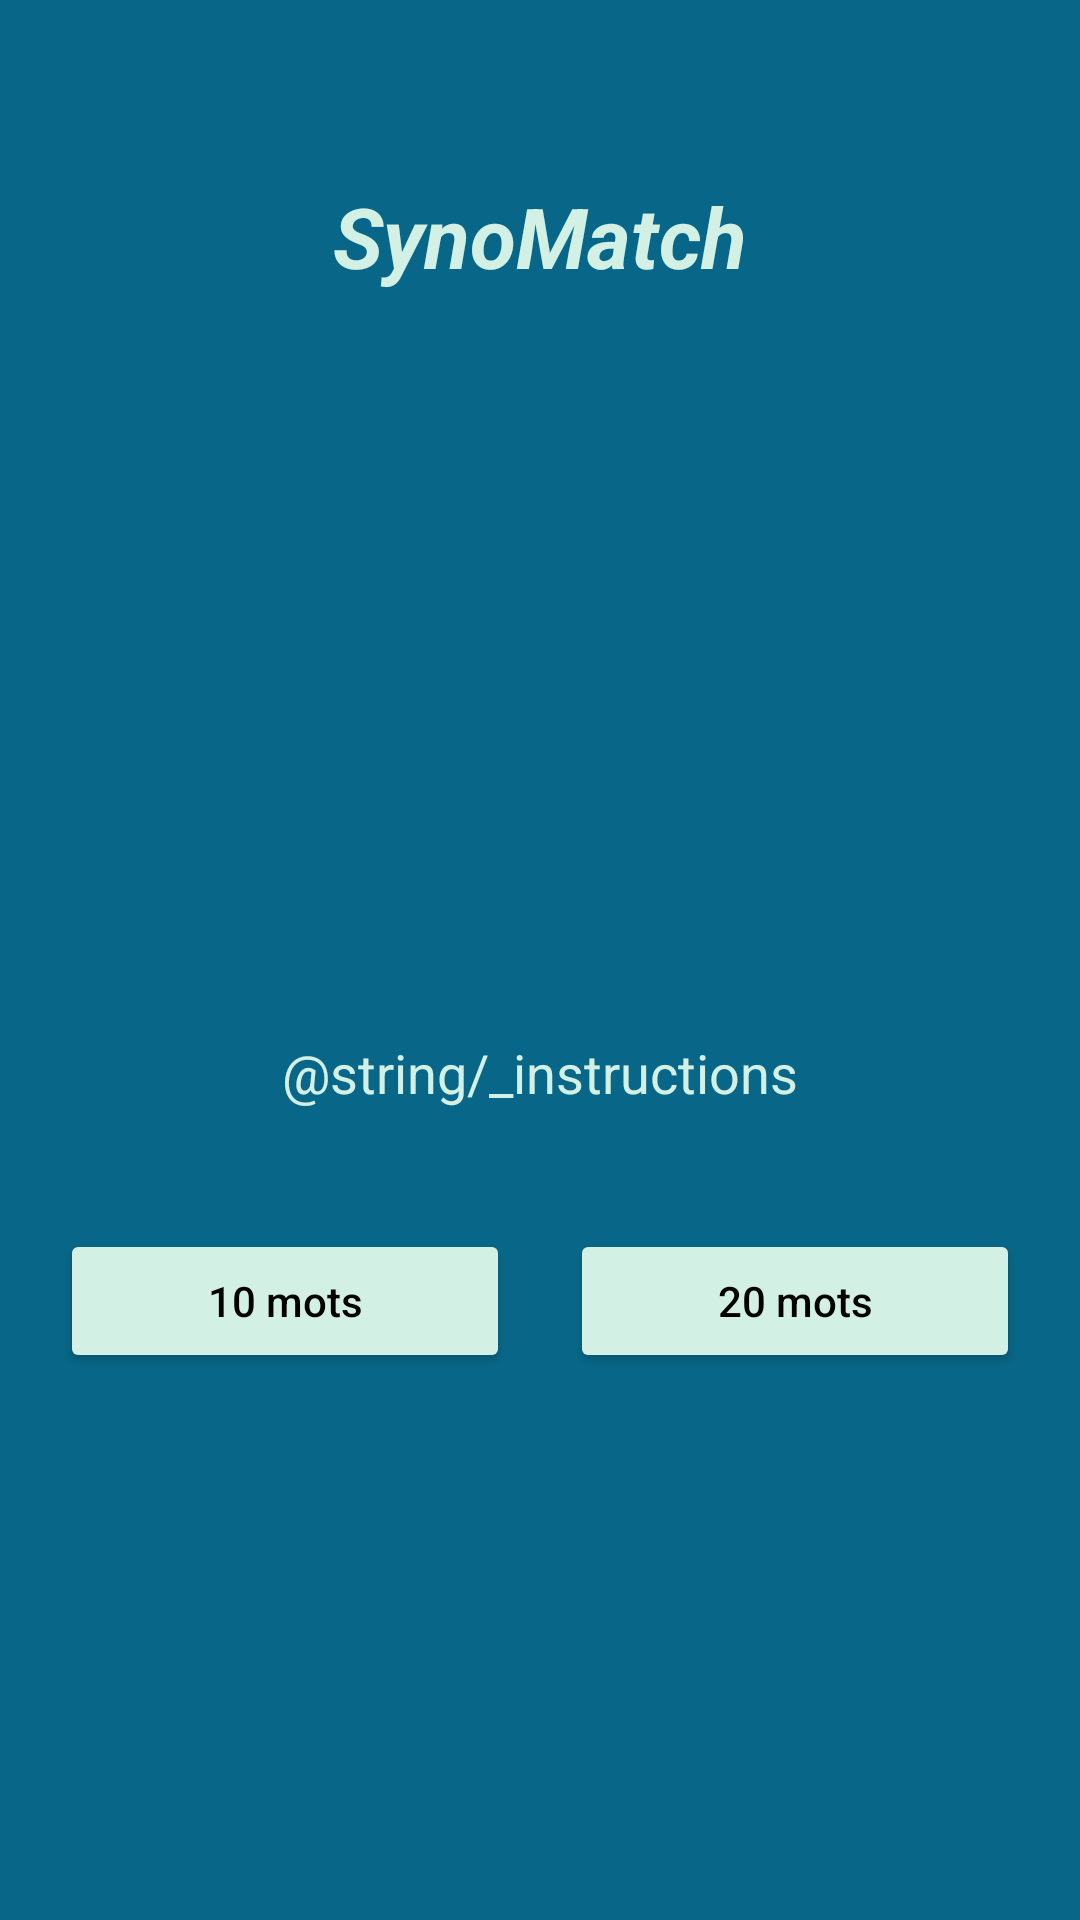

Reconstruct the res/layout file that produces this screen, plus the resources it refers to.
<!-- AndroidManifest.xml: application theme Theme.SynoMatch -->
<!-- res/layout/activity_main.xml -->
<?xml version="1.0" encoding="utf-8"?>
<androidx.constraintlayout.widget.ConstraintLayout
    xmlns:android="http://schemas.android.com/apk/res/android"
    xmlns:app="http://schemas.android.com/apk/res-auto"
    xmlns:tools="http://schemas.android.com/tools"
    android:id="@+id/main"
    android:layout_width="match_parent"
    android:layout_height="match_parent"
    android:background="@color/cerulean"
    tools:context=".MainActivity">

    
    <TextView
        android:id="@+id/tvTitle"
        android:layout_width="wrap_content"
        android:layout_height="wrap_content"
        android:text="@string/app_name"
        android:textColor="@color/frozen_water"
        android:textSize="28sp"
        android:textStyle="italic|bold"
        android:gravity="center"
        app:layout_constraintTop_toTopOf="parent"
        app:layout_constraintStart_toStartOf="parent"
        app:layout_constraintEnd_toEndOf="parent"
        android:layout_marginTop="60dp"/>

    <TextView
        android:id="@+id/tvInstructions"
        android:layout_width="0dp"
        android:layout_height="wrap_content"
        android:layout_marginTop="248dp"
        android:gravity="center"
        android:lineSpacingExtra="4dp"
        android:paddingStart="20dp"
        android:paddingEnd="20dp"
        android:text="@string/_instructions"
        android:textColor="@color/frozen_water"
        android:textSize="18sp"
        app:layout_constraintEnd_toEndOf="parent"
        app:layout_constraintHorizontal_bias="0.0"
        app:layout_constraintStart_toStartOf="parent"
        app:layout_constraintTop_toBottomOf="@id/tvTitle" />

    <LinearLayout
        android:id="@+id/linearLayoutButtons"
        android:layout_width="0dp"
        android:layout_height="wrap_content"
        android:orientation="horizontal"
        android:gravity="center"
        android:layout_marginTop="40dp"
        android:layout_marginStart="20dp"
        android:layout_marginEnd="20dp"
        app:layout_constraintTop_toBottomOf="@id/tvInstructions"
        app:layout_constraintStart_toStartOf="parent"
        app:layout_constraintEnd_toEndOf="parent">

        <Button
            android:id="@+id/btn10Mots"
            android:layout_width="0dp"
            android:layout_height="wrap_content"
            android:layout_weight="1"
            android:backgroundTint="@color/frozen_water"
            android:text="@string/_10_mots"
            android:textColor="@color/black"
            android:layout_marginEnd="10dp"
            android:textAllCaps="false"/>

        <Button
            android:id="@+id/btn20Mots"
            android:layout_width="0dp"
            android:layout_height="wrap_content"
            android:layout_weight="1"
            android:backgroundTint="@color/frozen_water"
            android:text="@string/_20_mots"
            android:textColor="@color/black"
            android:layout_marginStart="10dp"
            android:textAllCaps="false"/>
    </LinearLayout>

</androidx.constraintlayout.widget.ConstraintLayout>
<!-- resources referenced by this layout -->
<resources>
  <color name="black">#FF000000</color>
  <color name="cerulean">#086788</color>
  <color name="frozen_water">#D2F1E4</color>
  <string name="_10_mots">10 mots</string>
  <string name="_20_mots">20 mots</string>
  <string name="app_name">SynoMatch</string>
  <style name="Theme.SynoMatch" parent="Base.Theme.SynoMatch" />
  <style name="Base.Theme.SynoMatch" parent="Theme.Material3.DayNight.NoActionBar">
          
          
      </style>
</resources>
